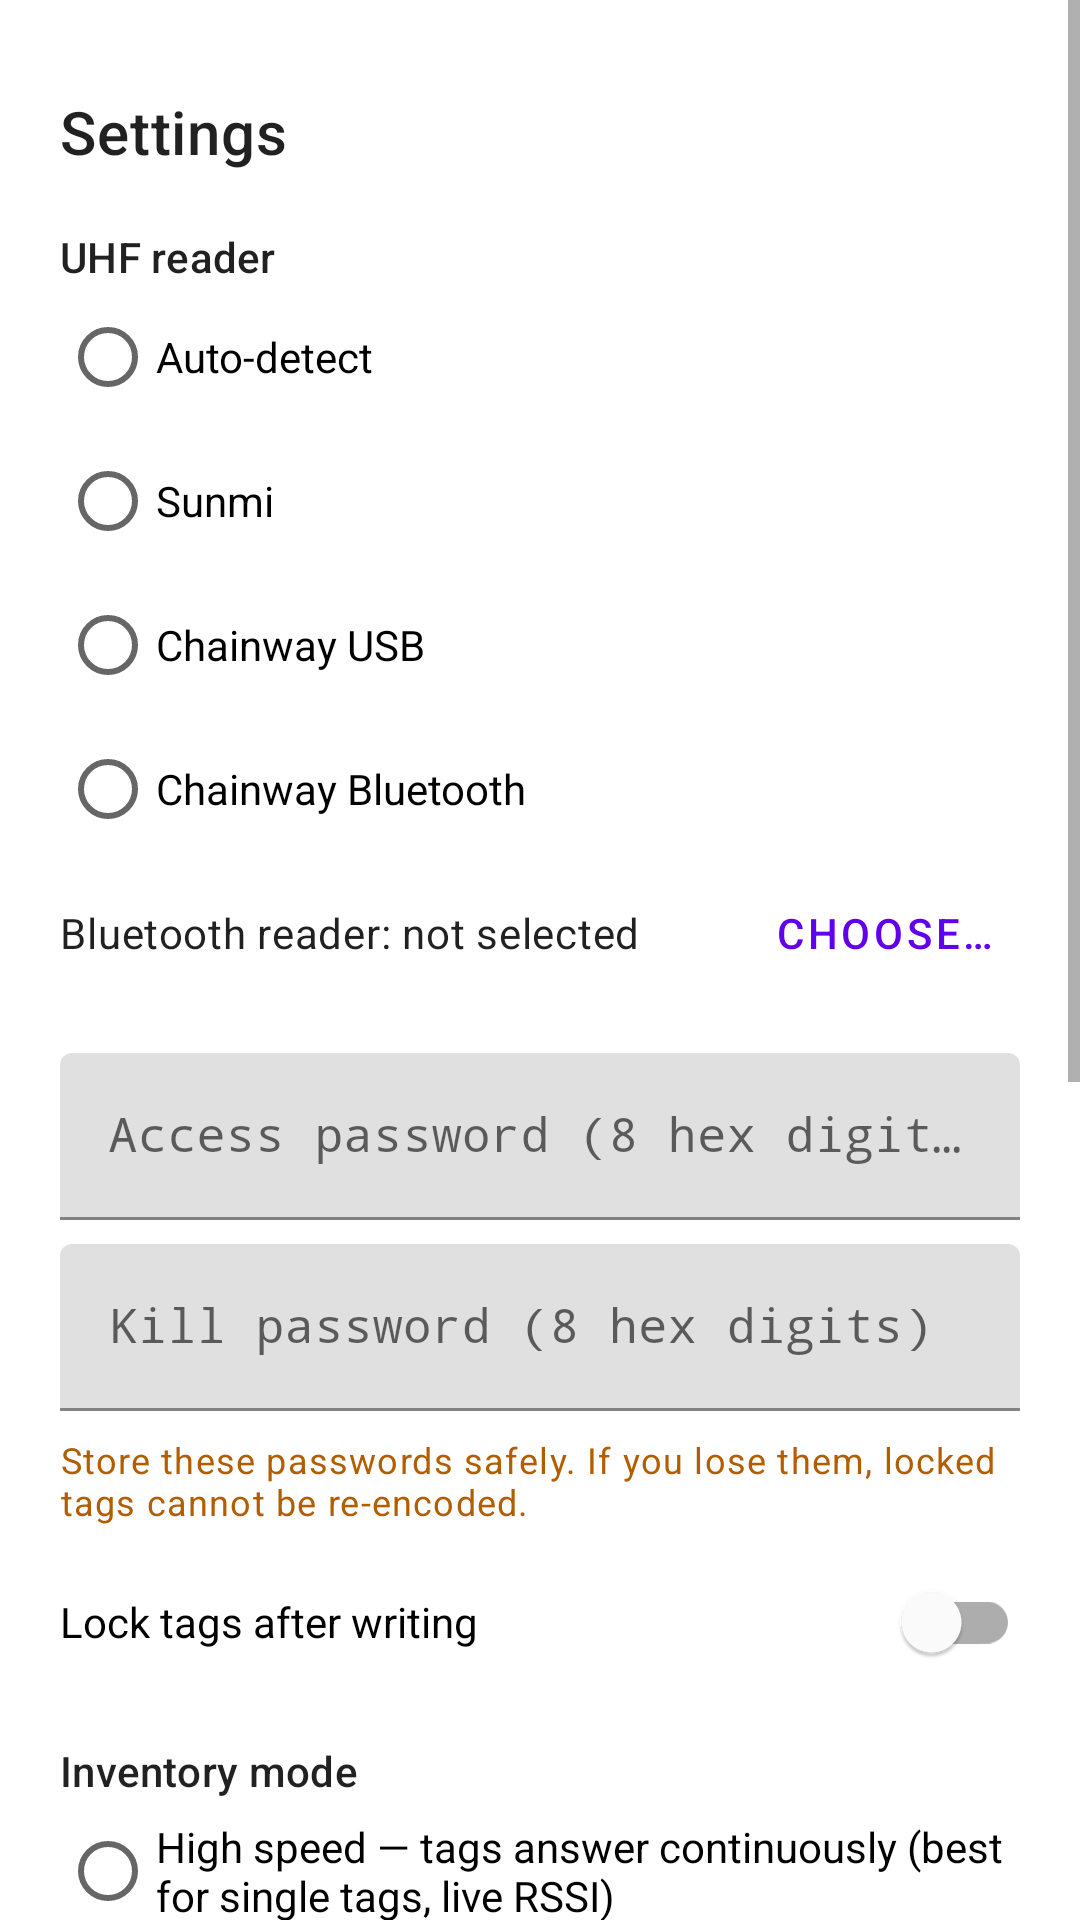

Layout XML and referenced resources for this Android screen:
<!-- AndroidManifest.xml: application theme Theme.NFCToRFID -->
<!-- res/layout/dialog_settings.xml -->
<?xml version="1.0" encoding="utf-8"?>
<ScrollView xmlns:android="http://schemas.android.com/apk/res/android"
    xmlns:app="http://schemas.android.com/apk/res-auto"
    android:layout_width="match_parent"
    android:layout_height="match_parent"
    android:fillViewport="true">

    <LinearLayout
        android:layout_width="match_parent"
        android:layout_height="wrap_content"
        android:orientation="vertical"
        android:padding="20dp">

        <LinearLayout
            android:layout_width="match_parent"
            android:layout_height="wrap_content"
            android:gravity="center_vertical"
            android:orientation="horizontal">

            <TextView
                android:layout_width="0dp"
                android:layout_height="wrap_content"
                android:layout_weight="1"
                android:text="@string/settings_title"
                android:textAppearance="?attr/textAppearanceHeadline6" />

            <ImageButton
                android:id="@+id/btn_close"
                style="?attr/borderlessButtonStyle"
                android:layout_width="48dp"
                android:layout_height="48dp"
                android:contentDescription="@string/settings_close"
                android:src="@drawable/ic_close"
                app:tint="?android:attr/textColorPrimary" />
        </LinearLayout>

        <TextView
            android:layout_width="wrap_content"
            android:layout_height="wrap_content"
            android:layout_marginTop="8dp"
            android:text="@string/settings_backend"
            android:textAppearance="?attr/textAppearanceSubtitle2" />

        <RadioGroup
            android:id="@+id/group_backend"
            android:layout_width="match_parent"
            android:layout_height="wrap_content">

            <RadioButton
                android:id="@+id/radio_backend_auto"
                android:layout_width="match_parent"
                android:layout_height="wrap_content"
                android:text="@string/backend_auto" />

            <RadioButton
                android:id="@+id/radio_backend_sunmi"
                android:layout_width="match_parent"
                android:layout_height="wrap_content"
                android:text="@string/backend_sunmi" />

            <RadioButton
                android:id="@+id/radio_backend_usb"
                android:layout_width="match_parent"
                android:layout_height="wrap_content"
                android:text="@string/backend_chainway_usb" />

            <RadioButton
                android:id="@+id/radio_backend_ble"
                android:layout_width="match_parent"
                android:layout_height="wrap_content"
                android:text="@string/backend_chainway_ble" />
        </RadioGroup>

        <LinearLayout
            android:layout_width="match_parent"
            android:layout_height="wrap_content"
            android:gravity="center_vertical"
            android:orientation="horizontal">

            <TextView
                android:id="@+id/tv_ble_device"
                android:layout_width="0dp"
                android:layout_height="wrap_content"
                android:layout_weight="1"
                android:text="@string/settings_ble_none"
                android:textAppearance="?attr/textAppearanceBody2" />

            <com.google.android.material.button.MaterialButton
                android:id="@+id/btn_ble_choose"
                style="@style/Widget.MaterialComponents.Button.TextButton"
                android:layout_width="wrap_content"
                android:layout_height="wrap_content"
                android:text="@string/settings_ble_choose" />
        </LinearLayout>

        <com.google.android.material.textfield.TextInputLayout
            android:id="@+id/layout_access_pwd"
            android:layout_width="match_parent"
            android:layout_height="wrap_content"
            android:layout_marginTop="16dp"
            android:hint="@string/settings_access_pwd">

            <com.google.android.material.textfield.TextInputEditText
                android:id="@+id/input_access_pwd"
                android:layout_width="match_parent"
                android:layout_height="wrap_content"
                android:digits="0123456789abcdefABCDEF"
                android:fontFamily="monospace"
                android:inputType="textVisiblePassword"
                android:maxLength="8" />
        </com.google.android.material.textfield.TextInputLayout>

        <com.google.android.material.textfield.TextInputLayout
            android:id="@+id/layout_kill_pwd"
            android:layout_width="match_parent"
            android:layout_height="wrap_content"
            android:layout_marginTop="8dp"
            android:hint="@string/settings_kill_pwd">

            <com.google.android.material.textfield.TextInputEditText
                android:id="@+id/input_kill_pwd"
                android:layout_width="match_parent"
                android:layout_height="wrap_content"
                android:digits="0123456789abcdefABCDEF"
                android:fontFamily="monospace"
                android:inputType="textVisiblePassword"
                android:maxLength="8" />
        </com.google.android.material.textfield.TextInputLayout>

        <TextView
            android:layout_width="match_parent"
            android:layout_height="wrap_content"
            android:layout_marginTop="8dp"
            android:text="@string/settings_password_warning"
            android:textAppearance="?attr/textAppearanceCaption"
            android:textColor="@color/warning" />

        <com.google.android.material.switchmaterial.SwitchMaterial
            android:id="@+id/switch_lock"
            android:layout_width="match_parent"
            android:layout_height="wrap_content"
            android:layout_marginTop="8dp"
            android:text="@string/settings_lock" />

        <TextView
            android:layout_width="wrap_content"
            android:layout_height="wrap_content"
            android:layout_marginTop="16dp"
            android:text="@string/settings_inventory_mode"
            android:textAppearance="?attr/textAppearanceSubtitle2" />

        <RadioGroup
            android:id="@+id/group_inventory_mode"
            android:layout_width="match_parent"
            android:layout_height="wrap_content">

            <RadioButton
                android:id="@+id/radio_mode_high_speed"
                android:layout_width="match_parent"
                android:layout_height="wrap_content"
                android:text="@string/inventory_mode_high_speed" />

            <RadioButton
                android:id="@+id/radio_mode_balance"
                android:layout_width="match_parent"
                android:layout_height="wrap_content"
                android:text="@string/inventory_mode_balance" />

            <RadioButton
                android:id="@+id/radio_mode_traversal"
                android:layout_width="match_parent"
                android:layout_height="wrap_content"
                android:text="@string/inventory_mode_traversal" />
        </RadioGroup>

        <TextView
            android:layout_width="match_parent"
            android:layout_height="wrap_content"
            android:text="@string/settings_inventory_mode_hint"
            android:textAppearance="?attr/textAppearanceCaption" />

        <TextView
            android:id="@+id/tv_scan_seconds_label"
            android:layout_width="wrap_content"
            android:layout_height="wrap_content"
            android:layout_marginTop="16dp"
            android:textAppearance="?attr/textAppearanceBody2" />

        <com.google.android.material.slider.Slider
            android:id="@+id/slider_scan_seconds"
            android:layout_width="match_parent"
            android:layout_height="wrap_content"
            android:stepSize="1"
            android:valueFrom="2"
            android:valueTo="10"
            android:value="3" />

        <TextView
            android:id="@+id/tv_read_power_label"
            android:layout_width="wrap_content"
            android:layout_height="wrap_content"
            android:layout_marginTop="8dp"
            android:textAppearance="?attr/textAppearanceBody2" />

        <com.google.android.material.slider.Slider
            android:id="@+id/slider_read_power"
            android:layout_width="match_parent"
            android:layout_height="wrap_content"
            android:stepSize="1"
            android:valueFrom="10"
            android:valueTo="33"
            android:value="20" />

        <TextView
            android:id="@+id/tv_write_power_label"
            android:layout_width="wrap_content"
            android:layout_height="wrap_content"
            android:layout_marginTop="8dp"
            android:textAppearance="?attr/textAppearanceBody2" />

        <com.google.android.material.slider.Slider
            android:id="@+id/slider_write_power"
            android:layout_width="match_parent"
            android:layout_height="wrap_content"
            android:stepSize="1"
            android:valueFrom="10"
            android:valueTo="33"
            android:value="26" />

        <TextView
            android:layout_width="match_parent"
            android:layout_height="wrap_content"
            android:text="@string/settings_power_hint"
            android:textAppearance="?attr/textAppearanceCaption" />

        <com.google.android.material.button.MaterialButton
            android:id="@+id/btn_save"
            android:layout_width="match_parent"
            android:layout_height="wrap_content"
            android:layout_marginTop="16dp"
            android:text="@string/settings_save" />
    </LinearLayout>
</ScrollView>
<!-- resources referenced by this layout -->
<resources>
  <color name="warning">#FFB25E00</color>
  <string name="backend_auto">Auto-detect</string>
  <string name="backend_chainway_ble">Chainway Bluetooth</string>
  <string name="backend_chainway_usb">Chainway USB</string>
  <string name="backend_sunmi">Sunmi</string>
  <string name="inventory_mode_balance">Balanced — short quiet period after each read</string>
  <string name="inventory_mode_high_speed">High speed — tags answer continuously (best for single tags, live RSSI)</string>
  <string name="inventory_mode_traversal">Traversal — each tag answers once (best for bulk inventory)</string>
  <string name="settings_access_pwd">Access password (8 hex digits)</string>
  <string name="settings_backend">UHF reader</string>
  <string name="settings_ble_choose">Choose…</string>
  <string name="settings_ble_none">Bluetooth reader: not selected</string>
  <string name="settings_close">Close</string>
  <string name="settings_inventory_mode">Inventory mode</string>
  <string name="settings_inventory_mode_hint">Gen2 session used on the Scan tab. Encoding and validation always scan in high speed.</string>
  <string name="settings_kill_pwd">Kill password (8 hex digits)</string>
  <string name="settings_lock">Lock tags after writing</string>
  <string name="settings_password_warning">Store these passwords safely. If you lose them, locked tags cannot be re-encoded.</string>
  <string name="settings_power_hint">Low read power shrinks the field and makes isolating a single tag easier; writes target one EPC, so they can use more power. Internal modules accept 18–26 dBm.</string>
  <string name="settings_save">Save</string>
  <string name="settings_title">Settings</string>
  <style name="Theme.NFCToRFID" parent="Theme.MaterialComponents.DayNight.DarkActionBar">
          
          <item name="colorPrimary">@color/purple_500</item>
          <item name="colorPrimaryVariant">@color/purple_700</item>
          <item name="colorOnPrimary">@color/white</item>
          
          <item name="colorSecondary">@color/teal_200</item>
          <item name="colorSecondaryVariant">@color/teal_700</item>
          <item name="colorOnSecondary">@color/black</item>
          
          <item name="android:statusBarColor">?attr/colorPrimaryVariant</item>
          
      </style>
  <color name="purple_500">#FF6200EE</color>
  <color name="purple_700">#FF3700B3</color>
  <color name="white">#FFFFFFFF</color>
  <color name="teal_200">#FF03DAC5</color>
  <color name="teal_700">#FF018786</color>
  <color name="black">#FF000000</color>
</resources>
